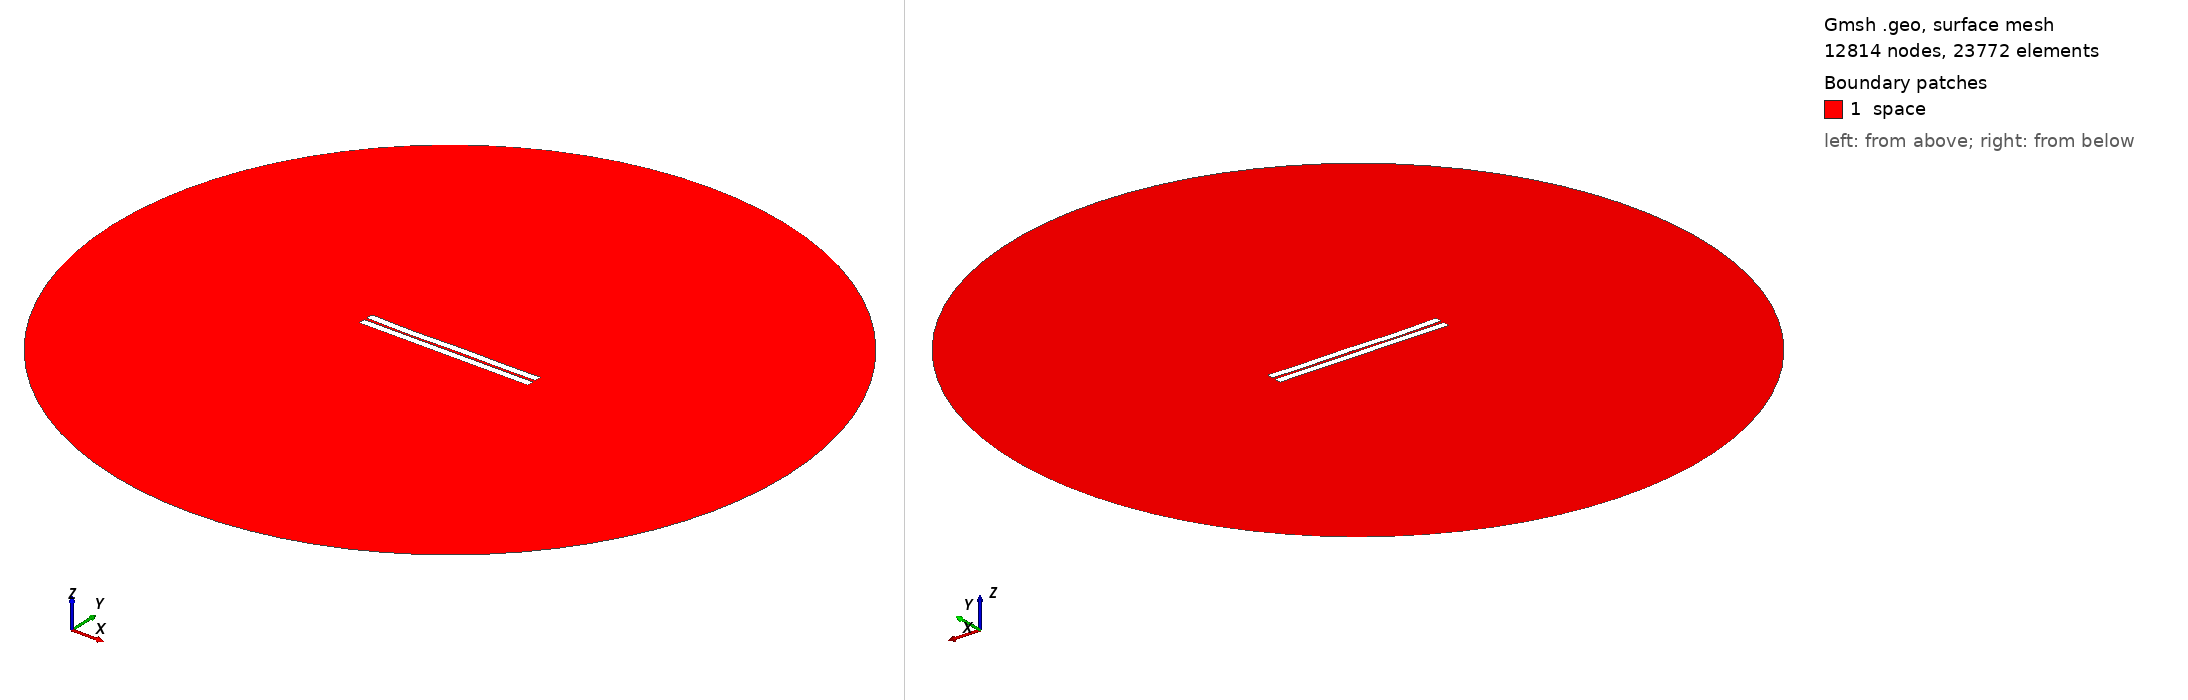

Gmsh geometry script, surface-meshed: 12814 nodes, 23772 surface elements. Boundary patches (legend numbers): 1 space. Left view from above one corner, right view from below the opposite corner. Legend entries are the model's physical surfaces. The drawing asked Gmsh for element sizes between 1% and 20% of the model's largest extent; the script's own settings can give other sizes.

=== 2.geo (drawn) ===
//---------------------------------------
// Geometry kernel
//---------------------------------------

SetFactory("OpenCASCADE");



//---------------------------------------
// Parameters of the geometry
//---------------------------------------

// Overetch of the upper plate
overetch = 0.0;

// Distance between the plates
distance = 1.6111111111111112;

// Discretization over the x axis (for the deformation)
nx = 50; 

// Length of the plate
L = 100 - overetch; 

// Number of modes
n = 4; 

// 1st mode coefficient
coeff(1) = -0.15;
beta(1) = 0.596864 * 3.1415926535 / L;

// 2nd mode coefficient
coeff(2) = -0.15;
beta(2) = 1.49418 * 3.1415926535 / L;

// 3rd mode coefficient
coeff(3) = -0.15;
beta(3) = 2.50025 * 3.1415926535 / L;

// 4th mode coefficient
coeff(4) = -0.15;
beta(4) = 3.49999 * 3.1415926535 / L;



//---------------------------------------
// Upper plate (deformed rectangle)
//---------------------------------------

// Coordiantes of the upper plate
xmin = -50;
xmax = 50 - overetch;

// Height of the upper plate
yheight = 4 - 2 * overetch;

// Indexes of the points
UpperID[] = {};
LowerID[] = {};
LeftID[] = {};
RightID[] = {};

// Point index
p = 1;

// Horizontal edges
For i In {1:nx}
    x = xmin + (i-1)*(xmax - xmin)/(nx-1);

    y_bottom = distance / 2 + overetch;
    For j In {1:n}
        C = (Cosh(beta(j)*L) + Cos(beta(j)*L)) / (Sinh(beta(j)*L) + Sin(beta(j)*L));
        y_bottom  = y_bottom + coeff(j) * (Cosh(beta(j)*(x+50)) - Cos(beta(j)*(x+50)) - C * (Sinh(beta(j)*(x+50)) - Sin(beta(j)*(x+50))));
    EndFor

    y_top = y_bottom + yheight;

    Point(p) = {x, y_top, 0, 1.0};
    UpperID[i] = p;
    p = p + 1;

    Point(p) = {x, y_bottom, 0, 1.0};
    LowerID[i] = p;
    p = p + 1;
EndFor

// Create point lists
UpperPts[] = {}; LowerPts[] = {};
For i In {1:nx}
  UpperPts[] += {UpperID[i]};
  LowerPts[] += {LowerID[i]};
EndFor

// Build splines
Spline(1) = {UpperPts[]};
Spline(2) = {LowerPts[]};
Line(3) = {LowerPts[nx-1], UpperPts[nx-1]};
Line(4) = {LowerPts[0], UpperPts[0]};

// Build the plane surface
Curve Loop(1) = {2, 3, -1, -4};
Plane Surface(1) = {1};



//---------------------------------------
// Lower plate (rectangle)
//---------------------------------------

// Vertices
Point(1001) = {-50, -1, 0, 1.0};
Point(1002) = { 50, -1, 0, 1.0};
Point(1003) = { 50,  -5, 0, 1.0};
Point(1004) = {-50,  -5, 0, 1.0};

// Edges
Line(5) = {1001, 1002};
Line(6) = {1002, 1003};
Line(7) = {1003, 1004};
Line(8) = {1004, 1001};

// Plane surface
Line Loop(2) = {5, 6, 7, 8};
Plane Surface(2) = {2}; 



//---------------------------------------
// Outer (fictious) boundary
//---------------------------------------

// Points
Point(1005) = {0, 0, 0};       // Center
Point(1006) = {200, 0, 0};     // Start point
Point(1007) = {0, 200, 0};     // 90 degrees
Point(1008) = {-200, 0, 0};    // 180 degrees
Point(1009) = {0, -200, 0};    // 270 degrees

// Circle arcs (each needs start, center, end)
Circle(9) = {1006, 1005, 1007};
Circle(10) = {1007, 1005, 1008};
Circle(11) = {1008, 1005, 1009};
Circle(12) = {1009, 1005, 1006};

// Plane surface for the entire domain
Curve Loop(3) = {9, 10, 11, 12};
Surface(3) = {3};

// Subtract the plates from the whole domain to obtain the actual domain where we want to solve the equations
BooleanDifference{ Surface{3}; Delete; }{ Surface{1}; Surface{2}; Delete; }




//---------------------------------------
// Transfinite Lines/Curves
//---------------------------------------

// Set the number of points on the boundaries
r = 12;
d = 0.15;

// Plates
Transfinite Curve {1} = 50*r/4 Using Progression 1;
Transfinite Line {2} = 50*r Using Progression 1;
Transfinite Curve {3, 4} = 2*r Using Progression 1+d;
Transfinite Line {5} = 50*r Using Progression 1;
Transfinite Line {7} = 50*r/4 Using Progression 1;
Transfinite Line {6} = 2*r Using Progression 1+d;
Transfinite Line {8} = 2*r Using Progression 1-d;

// Outer boundary
Transfinite Line {9, 10, 11, 12} = 20 Using Progression 1;



//---------------------------------------
// Physical groups
//---------------------------------------                

// Physical curves (boundaries)
Physical Line("force_segment", 10) = {2};
Physical Line("upper_plate", 11) = {1, 3, 4};
Physical Line("lower_plate", 12) = {5, 6, 7, 8};
Physical Line("boundary", 20) = {9, 10, 11, 12};

// Physical Surfaces
Physical Surface("space", 30) = {3};



//---------------------------------------
// 6. Generate the Mesh
//---------------------------------------

// 2D mesh generation
Mesh 2;
